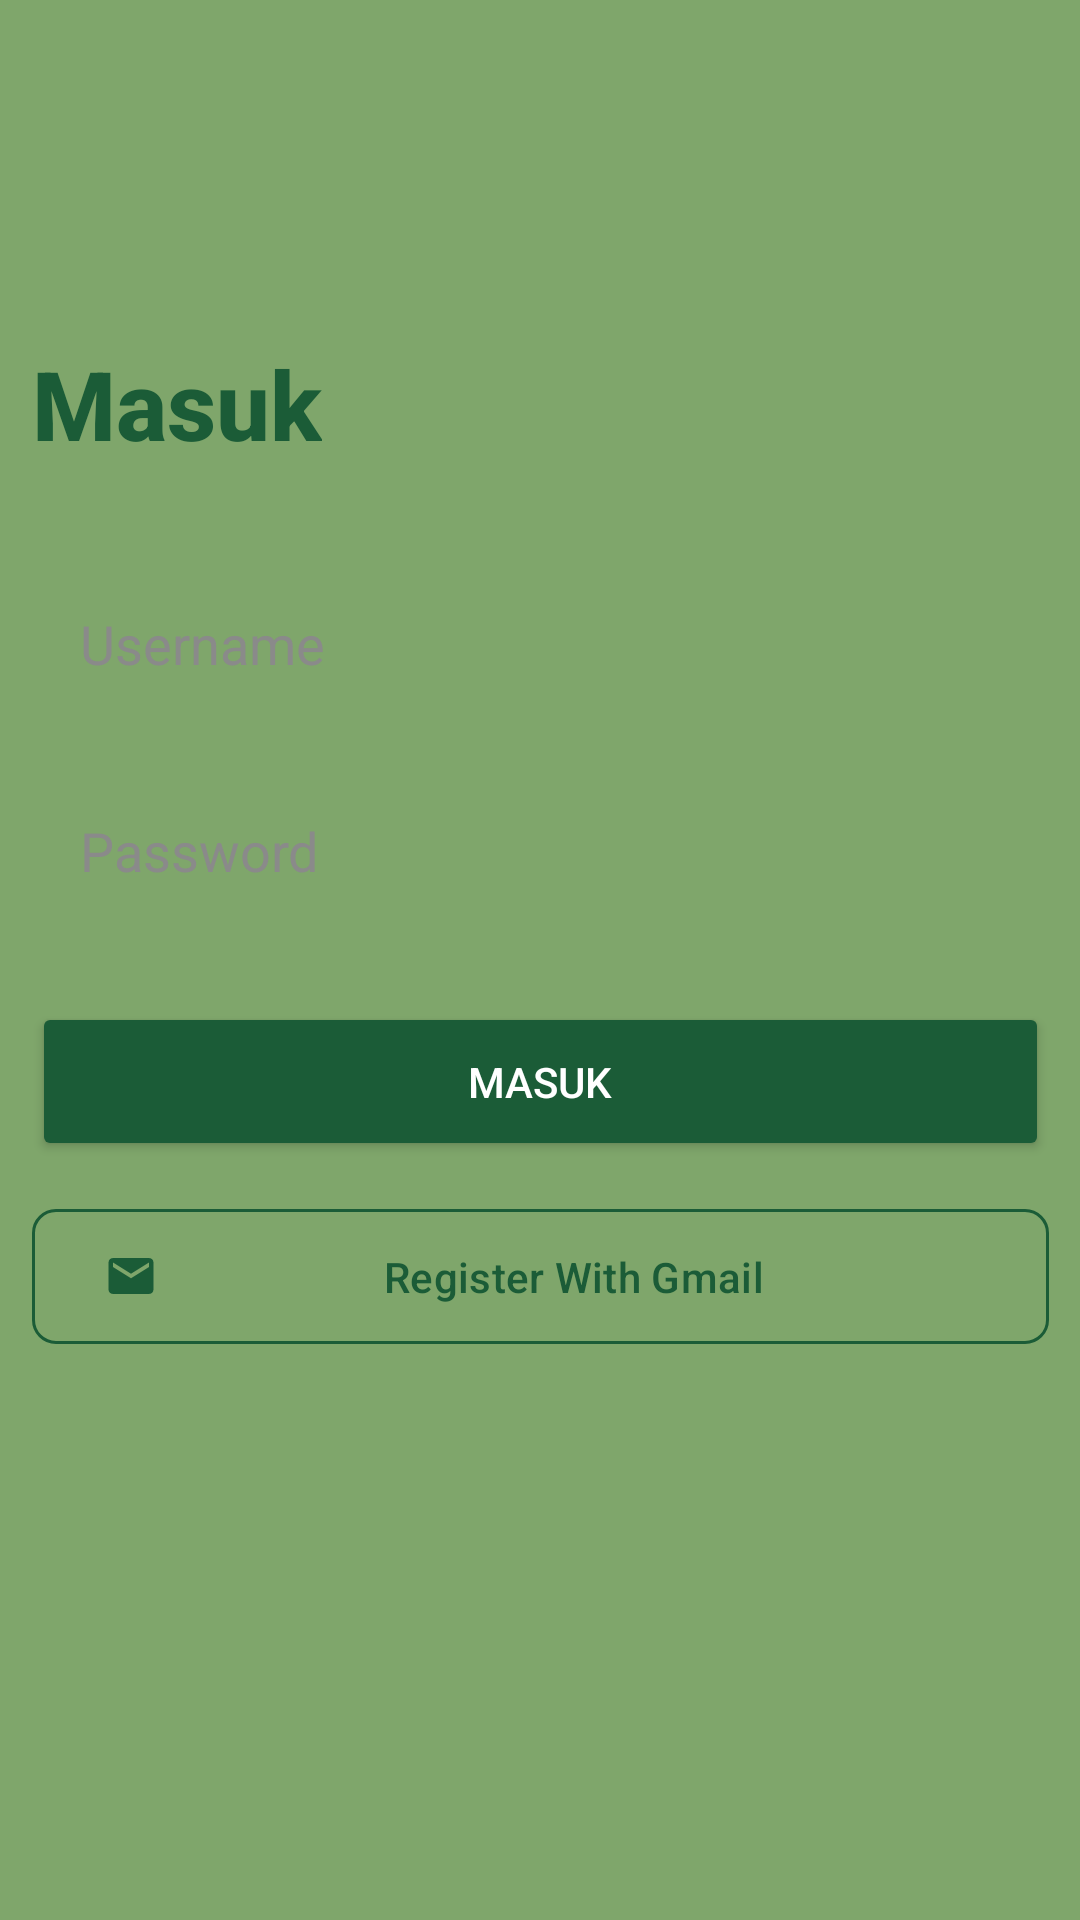

Here is an Android app screen rendered from its layout file. Give the layout XML and the strings, colors and styles it references.
<!-- AndroidManifest.xml: application theme Theme.TIFDimas -->
<!-- res/layout/activity_auth.xml -->
<?xml version="1.0" encoding="utf-8"?>
<androidx.constraintlayout.widget.ConstraintLayout
    xmlns:android="http://schemas.android.com/apk/res/android"
    xmlns:app="http://schemas.android.com/apk/res-auto"
    xmlns:tools="http://schemas.android.com/tools"
    android:id="@+id/main"
    android:layout_width="match_parent"
    android:layout_height="match_parent"
    android:background="@color/green_light"
    tools:context=".auth.AuthActivity">

    <TextView
        android:id="@+id/tvTitle"
        android:layout_width="wrap_content"
        android:layout_height="wrap_content"
        android:layout_marginBottom="32dp"
        android:fontFamily="sans-serif-medium"
        android:text="Masuk"
        android:textColor="@color/green_dark"
        android:textSize="32sp"
        android:textStyle="bold"
        app:layout_constraintBottom_toTopOf="@id/etUsername"
        app:layout_constraintStart_toStartOf="@id/etUsername" />

    <EditText
        android:id="@+id/etUsername"
        android:layout_width="339dp"
        android:layout_height="53dp"
        android:background="@drawable/bg_input"
        android:hint="Username"
        android:inputType="text"
        android:paddingHorizontal="16dp"
        android:textColor="@color/text_dark"
        android:textColorHint="#8A8A8A"
        app:layout_constraintBottom_toTopOf="@id/etPassword"
        app:layout_constraintEnd_toEndOf="parent"
        app:layout_constraintStart_toStartOf="parent"
        app:layout_constraintVertical_chainStyle="packed"
        app:layout_constraintTop_toTopOf="parent" />

    <EditText
        android:id="@+id/etPassword"
        android:layout_width="339dp"
        android:layout_height="53dp"
        android:layout_marginTop="16dp"
        android:background="@drawable/bg_input"
        android:hint="Password"
        android:inputType="textPassword"
        android:paddingHorizontal="16dp"
        android:textColor="@color/text_dark"
        android:textColorHint="#8A8A8A"
        app:layout_constraintBottom_toTopOf="@id/btnLogin"
        app:layout_constraintEnd_toEndOf="parent"
        app:layout_constraintStart_toStartOf="parent"
        app:layout_constraintTop_toBottomOf="@id/etUsername" />

    <Button
        android:id="@+id/btnLogin"
        android:layout_width="339dp"
        android:layout_height="53dp"
        android:layout_marginTop="24dp"
        android:backgroundTint="@color/green_dark"
        android:text="Masuk"
        android:textColor="@color/white"
        app:cornerRadius="8dp"
        app:layout_constraintBottom_toTopOf="@id/btnRegisterGmail"
        app:layout_constraintEnd_toEndOf="parent"
        app:layout_constraintStart_toStartOf="parent"
        app:layout_constraintTop_toBottomOf="@id/etPassword" />

    <com.google.android.material.button.MaterialButton
        android:id="@+id/btnRegisterGmail"
        style="@style/Widget.Material3.Button.OutlinedButton"
        android:layout_width="339dp"
        android:layout_height="53dp"
        android:layout_marginTop="12dp"
        android:text="Register With Gmail"
        android:textColor="@color/green_dark"
        app:cornerRadius="8dp"
        app:icon="@drawable/ic_email"
        app:iconTint="@color/green_dark"
        app:strokeColor="@color/green_dark"
        app:layout_constraintBottom_toBottomOf="parent"
        app:layout_constraintEnd_toEndOf="parent"
        app:layout_constraintStart_toStartOf="parent"
        app:layout_constraintTop_toBottomOf="@id/btnLogin" />
</androidx.constraintlayout.widget.ConstraintLayout>
<!-- resources referenced by this layout -->
<resources>
  <color name="green_dark">#1B5C37</color>
  <color name="green_light">#7FA66B</color>
  <color name="text_dark">#243B2B</color>
  <color name="white">#FFFFFFFF</color>
  <!-- drawable ic_email (drawable) -->
  <vector xmlns:android="http://schemas.android.com/apk/res/android"
      android:width="24dp"
      android:height="24dp"
      android:viewportWidth="24"
      android:viewportHeight="24">
      <path
          android:fillColor="@color/green_dark"
          android:pathData="M20,4H4c-1.1,0 -1.99,0.9 -1.99,2L2,18c0,1.1 0.9,2 2,2h16c1.1,0 2,-0.9 2,-2V6c0,-1.1 -0.9,-2 -2,-2zM20,8l-8,5 -8,-5V6l8,5 8,-5v2z" />
  </vector>
  <style name="Theme.TIFDimas" parent="Base.Theme.TIFDimas" />
  <style name="Base.Theme.TIFDimas" parent="Theme.Material3.DayNight.NoActionBar">
          
          
      </style>
</resources>
